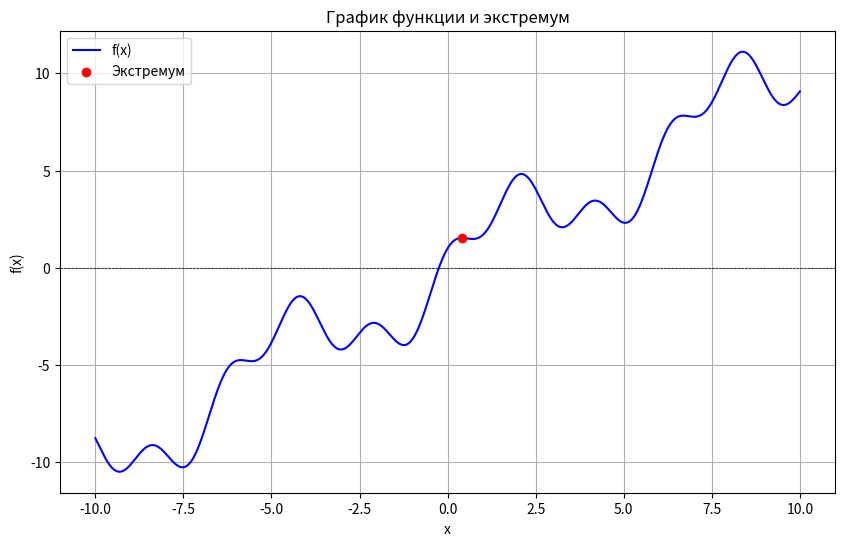

Source code (Python):
import numpy as np
import matplotlib.pyplot as plt


# def f(x):
#     return np.cos(np.sqrt(np.abs(x))) - x

def f(x):
    return x + 2 * np.sin(x) + np.cos(3 * x)


# Численная первая производная (разностный аналог)
def f_prime(x, h=1e-5):
    return (f(x + h) - f(x - h)) / (2 * h)


# Численная вторая производная (разностный аналог)
def f_double_prime(x, h=1e-5):
    return (f(x + h) - 2 * f(x) + f(x - h)) / (h ** 2)


def newton_method_with_plot(x0, epsilon=1e-6, max_iter=100):
    x = x0
    trajectory = [x]
    for k in range(max_iter):
        f_prime_val = f_prime(x)
        f_double_prime_val = f_double_prime(x)

        if f_double_prime_val == 0:
            print("Вторая производная равна нулю. Метод не может продолжаться.")
            return None, k, trajectory

        x_new = x - f_prime_val / f_double_prime_val
        trajectory.append(x_new)

        if abs(x_new - x) < epsilon:
            x = x_new
            break

        x = x_new

    return x, k + 1, trajectory


x_vals = np.linspace(-10, 10, 10000)
y_vals = f(x_vals)

x0 = 0.5
epsilon = 1e-4

extremum, iterations, trajectory = newton_method_with_plot(x0, epsilon)

plt.figure(figsize=(10, 6))
plt.plot(x_vals, y_vals, label="f(x)", color="blue")
plt.axhline(0, color='black', linewidth=0.5, linestyle='--')
plt.scatter(extremum, f(extremum), color='red', label="Экстремум", zorder=5)
plt.title("График функции и экстремум")
plt.xlabel("x")
plt.ylabel("f(x)")
plt.legend()
plt.grid()
plt.show()

if extremum is not None:
    print(f"Экстремум найден: x = {extremum:.6f}")
    print(f"Количество итераций: {iterations}")
    print(f"f(x) = {f(extremum):.6f}")
    print(f"f'(x) = {f_prime(extremum):.6f}")
    print(f"Точность: ε = {epsilon}")
else:
    print("Метод Ньютона не смог найти экстремум.")
